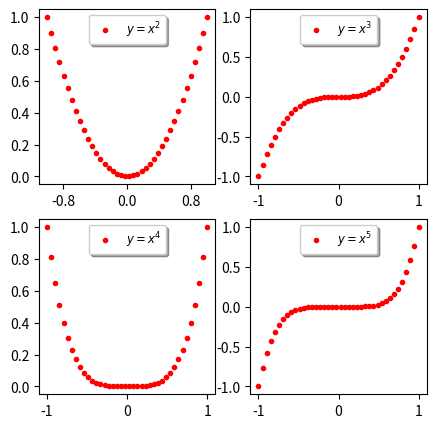

The script that saved this image: (Note: this script raises an exception after producing the figure.)
# -*- coding: utf-8 -*-
"""
Created on Tue Sep  7 12:10:10 2021

[redacted]
"""

import numpy as np
import matplotlib.pyplot as plt
from pylab import rcParams;rcParams['figure.figsize'] = 5, 5
x1 = np.linspace(-1,1,40);y1 = x1**2;y2 = x1**3;
y3 = x1**4;y4 = x1**5
fig = plt.figure(figsize = (5,5))
ax1= fig.add_subplot(2,2,1)

ax1.plot(x1,y1,"r.", label = "$y= x^2$")
ax1.legend(loc = "upper center",fancybox=True, shadow=True, prop={'size':'small'})
ax1.xaxis.set_major_locator(plt.MaxNLocator(3))

ax2= fig.add_subplot(2,2,2)
ax2.plot(x1,y2,"r.", label = r"$y= x^3$")
ax2.legend(loc = 'upper center', fontsize = 10,fancybox=True, shadow=True, prop={'size':'small'})
ax3=fig.add_subplot(2,2,3)
ax3.plot(x1,y3,"r.", label = r"$y= x^4$")
ax3.legend(loc = 'upper center',fancybox=True, shadow=True, prop={'size':'small'})
ax4= fig.add_subplot(2,2,4)
ax4.plot(x1,y4,"r.", label = r"$y= x^5$")
ax4.legend(loc = 'upper center',fancybox=True, shadow=True, prop={'size':'small'})



ax1.x1axis.set_major_locator(plt.MaxNLocator(6))